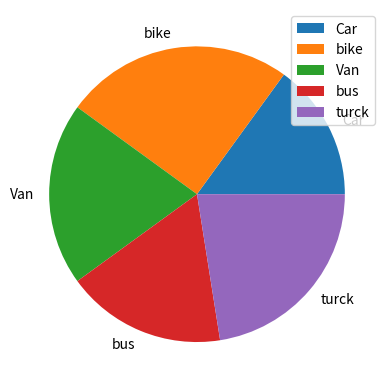

Write Python code to recreate this figure.
import matplotlib.pyplot as plt
import numpy as np


y=np.array([6,10,8,7,9])


mylabel=["Car","bike","Van","bus","turck"]

plt.pie(y,labels=mylabel)
plt.legend()
plt.show()